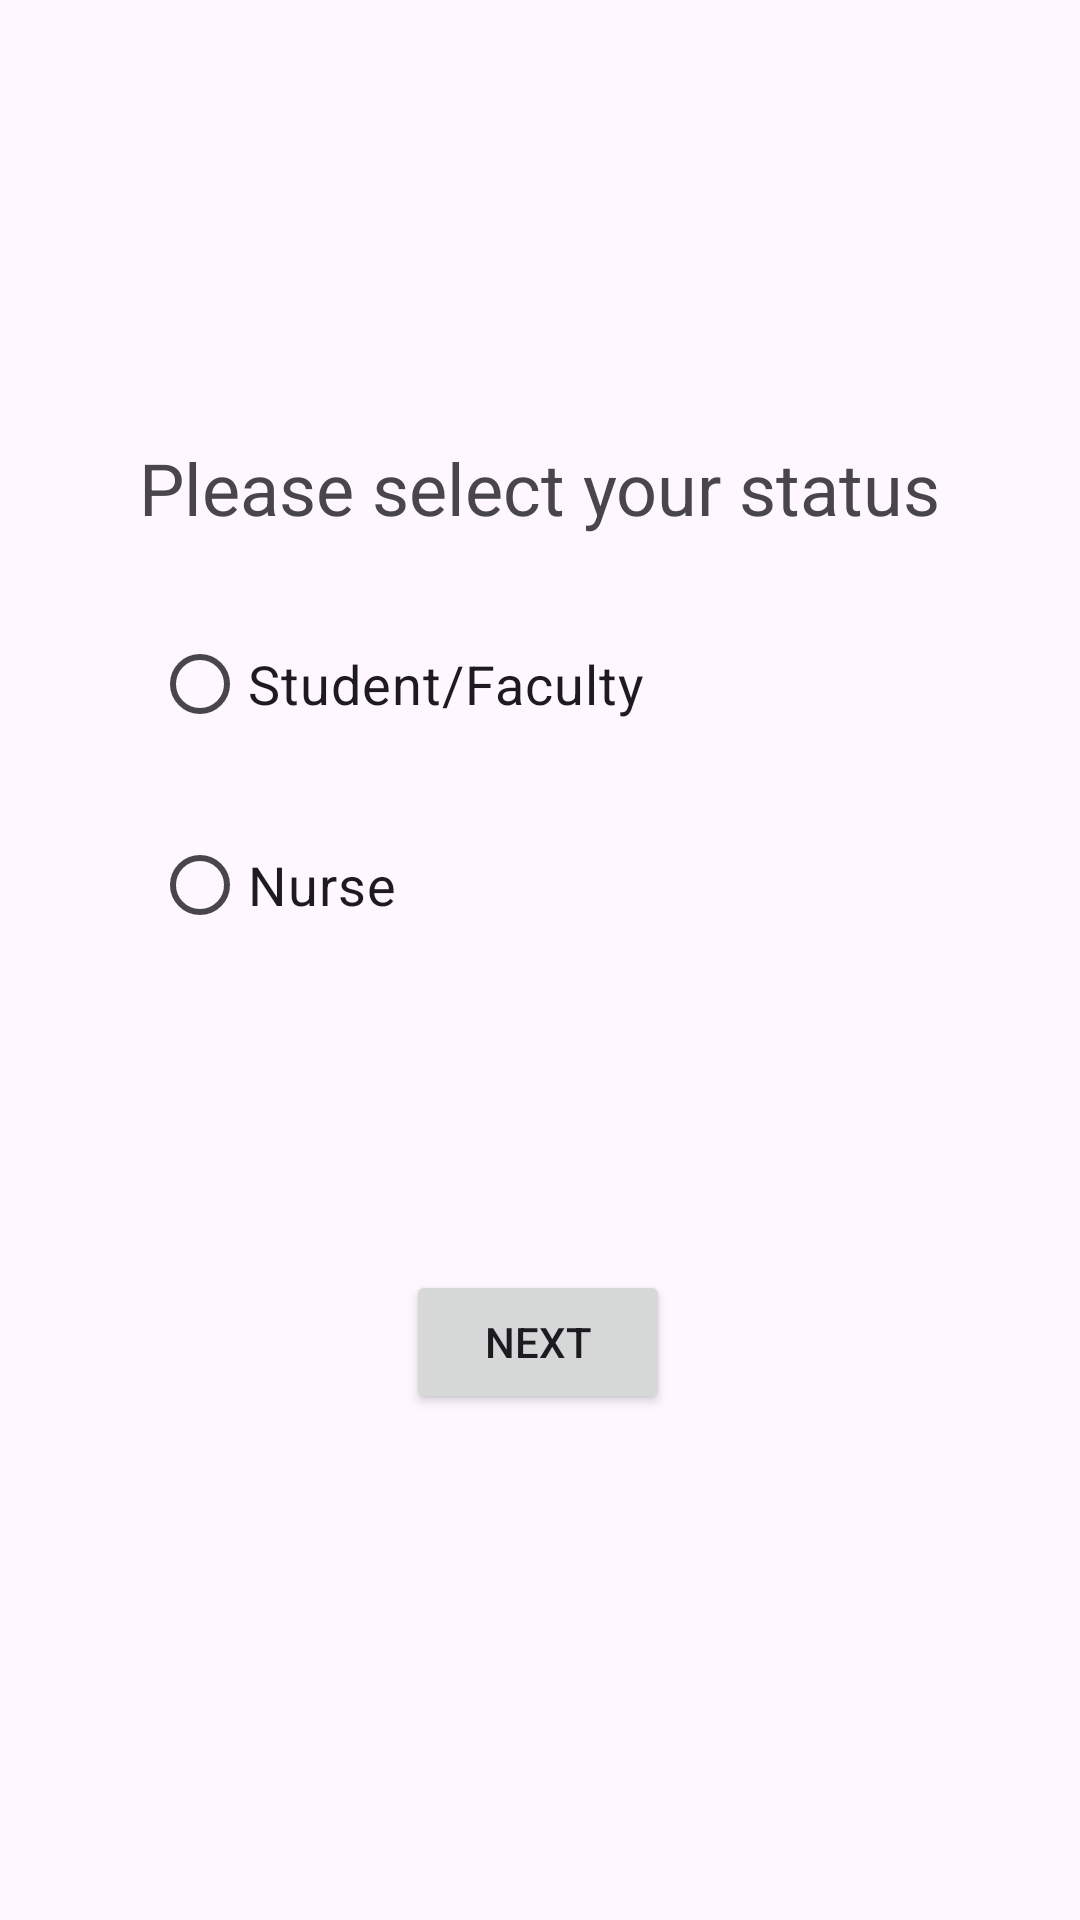

This screen was rendered from an Android layout file. Write that file and the resources it references.
<!-- AndroidManifest.xml: application theme Theme.SchoolClinicAppointment -->
<!-- res/layout/activity_status_screen.xml -->
<?xml version="1.0" encoding="utf-8"?>
<androidx.constraintlayout.widget.ConstraintLayout xmlns:android="http://schemas.android.com/apk/res/android"
    xmlns:app="http://schemas.android.com/apk/res-auto"
    xmlns:tools="http://schemas.android.com/tools"
    android:id="@+id/main"
    android:layout_width="match_parent"
    android:layout_height="match_parent"
    tools:context=".statusScreen">

    <TextView
        android:id="@+id/textView"
        android:layout_width="wrap_content"
        android:layout_height="wrap_content"
        android:text="Please select your status"
        android:textSize="24sp"
        app:layout_constraintBottom_toBottomOf="parent"
        app:layout_constraintEnd_toEndOf="parent"
        app:layout_constraintStart_toStartOf="parent"
        app:layout_constraintTop_toTopOf="parent"
        app:layout_constraintVertical_bias="0.241" />

    <RadioGroup
        android:id="@+id/radioGroup"
        android:layout_width="238dp"
        android:layout_height="153dp"
        app:layout_constraintBottom_toBottomOf="parent"
        app:layout_constraintEnd_toEndOf="parent"
        app:layout_constraintHorizontal_bias="0.416"
        app:layout_constraintStart_toStartOf="parent"
        app:layout_constraintTop_toTopOf="parent"
        app:layout_constraintVertical_bias="0.38">

        <RadioButton
            android:id="@+id/student"
            android:layout_width="match_parent"
            android:layout_height="86dp"
            android:text="Student/Faculty"
            android:textSize="18sp"
            app:layout_constraintBottom_toBottomOf="parent"
            app:layout_constraintEnd_toEndOf="parent"
            app:layout_constraintHorizontal_bias="0.258"
            app:layout_constraintStart_toStartOf="parent"
            app:layout_constraintTop_toTopOf="parent"
            app:layout_constraintVertical_bias="0.537" />


        <RadioButton
            android:id="@+id/nurse"
            android:layout_width="wrap_content"
            android:layout_height="wrap_content"
            android:text="Nurse"
            android:textSize="18sp"
            app:layout_constraintBottom_toBottomOf="parent"
            app:layout_constraintEnd_toEndOf="parent"
            app:layout_constraintHorizontal_bias="0.258"
            app:layout_constraintStart_toStartOf="parent"
            app:layout_constraintTop_toTopOf="parent"
            app:layout_constraintVertical_bias="0.342" />

    </RadioGroup>

    <Button
        android:id="@+id/next"
        android:layout_width="wrap_content"
        android:layout_height="wrap_content"
        android:text="Next"
        app:layout_constraintBottom_toBottomOf="parent"
        app:layout_constraintEnd_toEndOf="parent"
        app:layout_constraintHorizontal_bias="0.498"
        app:layout_constraintStart_toStartOf="parent"
        app:layout_constraintTop_toTopOf="parent"
        app:layout_constraintVertical_bias="0.715" />


</androidx.constraintlayout.widget.ConstraintLayout>
<!-- resources referenced by this layout -->
<resources>
  <style name="Theme.SchoolClinicAppointment" parent="Base.Theme.SchoolClinicAppointment" />
  <style name="Base.Theme.SchoolClinicAppointment" parent="Theme.Material3.DayNight.NoActionBar">
          
          
      </style>
</resources>
